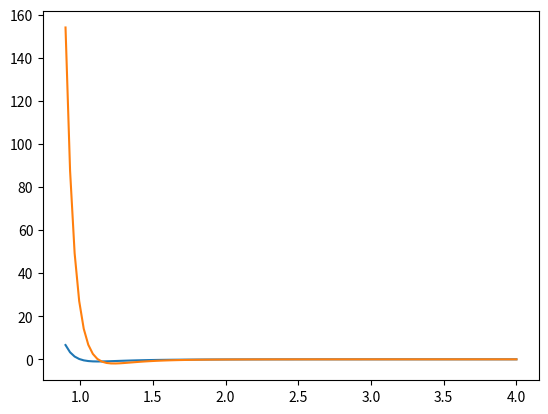

Write Python code to recreate this figure.
import numpy as np
import matplotlib.pyplot as plt

r = np.linspace(0.9,4,100)

lj3 = 4 *((1/3)**(12) - (1/3)**(6))
p = 4 *((1/r)**(12) - (1/r)**(6)) - lj3

f = (24*(2*(r)**(-12) - (r)**(-6)) / (r)**2)

plt.plot(r,p)
plt.show()

plt.plot(r,f)
plt.show()
